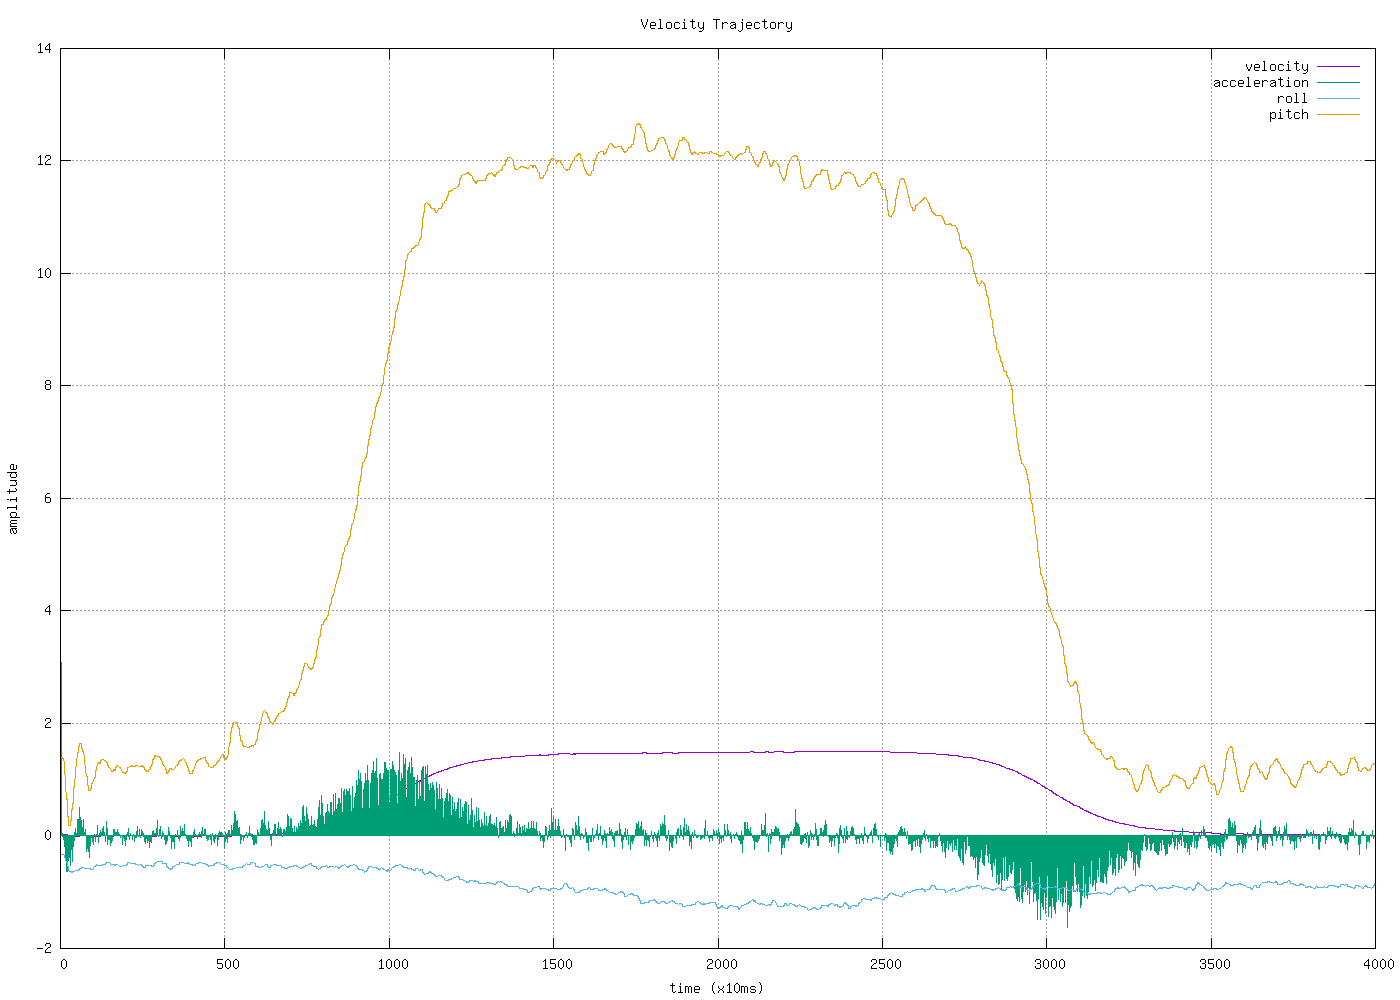

The table this chart was drawn from, first rows:
0.000000, 0.000000, 0.000000, 0.000000, -0.334018, 1.399141
0.000000, 0.000000, 0.000000, 0.000000, -0.334, 1.399
0.000000, 0.0308, -0.2464, 3.08, -0.334, 1.399
0.000000, 0.0308, -0.2464, 0.000000, -0.334, 1.399
0.000000, 0.0308, -0.2464, 0.000000, -0.3202, 1.394
0.000000, 0.0312, -0.2496, 0.04016, -0.3202, 1.394
0.000000, 0.0312, -0.2496, 0.000000, -0.3202, 1.394
0.000000, 0.0312, -0.2496, 0.000000, -0.3317, 1.372
0.000000, 0.03056, -0.2445, -0.06387, -0.3317, 1.372
0.000000, 0.03056, -0.2445, 0.000000, -0.3317, 1.372
0.000000, 0.03056, -0.2445, 0.000000, -0.3317, 1.372
0.000000, 0.02979, -0.2383, -0.0767, -0.363, 1.276
0.000000, 0.02979, -0.2383, 0.000000, -0.363, 1.276
0.000000, 0.02979, -0.2383, 0.000000, -0.363, 1.276
0.000000, 0.02565, -0.2052, -0.4144, -0.418, 0.9004
0.000000, 0.02565, -0.2052, 0.000000, -0.418, 0.9004
0.000000, 0.02565, -0.2052, 0.000000, -0.418, 0.9004
0.000000, 0.02565, -0.2052, 0.000000, -0.4675, 0.653
0.000000, 0.01935, -0.1548, -0.63, -0.4675, 0.653
0.000000, 0.01935, -0.1548, 0.000000, -0.4675, 0.653
0.000000, 0.01935, -0.1548, 0.000000, -0.4675, 0.653
0.000000, 0.01306, -0.1045, -0.6294, -0.5414, 0.3432
0.000000, 0.01306, -0.1045, 0.000000, -0.5414, 0.3432
0.000000, 0.01306, -0.1045, 0.000000, -0.5414, 0.3432
0.000000, 0.01306, -0.1045, 0.000000, -0.6057, 0.178
0.000000, 0.008788, -0.0703, -0.4269, -0.6057, 0.178
0.000000, 0.008788, -0.0703, 0.000000, -0.6057, 0.178
0.000000, 0.008788, -0.0703, 0.000000, -0.6057, 0.178
0.000000, 0.004908, -0.03926, -0.388, -0.6281, 0.1836
0.000000, 0.004908, -0.03926, 0.000000, -0.6281, 0.1836
0.000000, 0.004908, -0.03926, 0.000000, -0.6281, 0.1836
0.000000, -0.000272, 0.002179, -0.518, -0.634, 0.2688
0.000000, -0.000272, 0.002179, 0.000000, -0.634, 0.2688
0.000000, -0.000272, 0.002179, 0.000000, -0.634, 0.2688
0.000000, -0.000272, 0.002179, 0.000000, -0.6475, 0.478
0.000000, -0.004732, 0.03785, -0.4459, -0.6475, 0.478
0.000000, -0.004732, 0.03785, 0.000000, -0.6475, 0.478
0.000000, -0.004732, 0.03785, 0.000000, -0.6475, 0.478
0.000000, -0.008858, 0.07086, -0.4126, -0.6381, 0.5846
0.000000, -0.008858, 0.07086, 0.000000, -0.6381, 0.5846
0.000000, -0.008858, 0.07086, 0.000000, -0.6381, 0.5846
0.000000, -0.008858, 0.07086, 0.000000, -0.6247, 0.868
0.000000, -0.009597, 0.07678, -0.07394, -0.6247, 0.868
0.000000, -0.009597, 0.07678, 0.000000, -0.6247, 0.868
0.000000, -0.009597, 0.07678, 0.000000, -0.6247, 0.868
0.000000, -0.008209, 0.06567, 0.1388, -0.6072, 1.166
0.000000, -0.008209, 0.06567, 0.000000, -0.6072, 1.166
0.000000, -0.008209, 0.06567, 0.000000, -0.6072, 1.166
0.000000, -0.007683, 0.06146, 0.05266, -0.6122, 1.264
0.000000, -0.007683, 0.06146, 0.000000, -0.6122, 1.264
0.000000, -0.007683, 0.06146, 0.000000, -0.6122, 1.264
0.000000, -0.007683, 0.06146, 0.000000, -0.606, 1.478
0.000000, -0.004710, 0.03768, 0.2973, -0.606, 1.478
0.000000, -0.004710, 0.03768, 0.000000, -0.606, 1.478
0.000000, -0.004710, 0.03768, 0.000000, -0.606, 1.478
0.000000, -0.001786, 0.01428, 0.2924, -0.5895, 1.6
0.000000, -0.001786, 0.01428, 0.000000, -0.5895, 1.6
0.000000, -0.001786, 0.01428, 0.000000, -0.5895, 1.6
0.000000, 0.003330, -0.02664, 0.5115, -0.5773, 1.636
0.000000, 0.003330, -0.02664, 0.000000, -0.5773, 1.636
0.000000, 0.003330, -0.02664, 0.000000, -0.5773, 1.636
... 3,940 more rows
